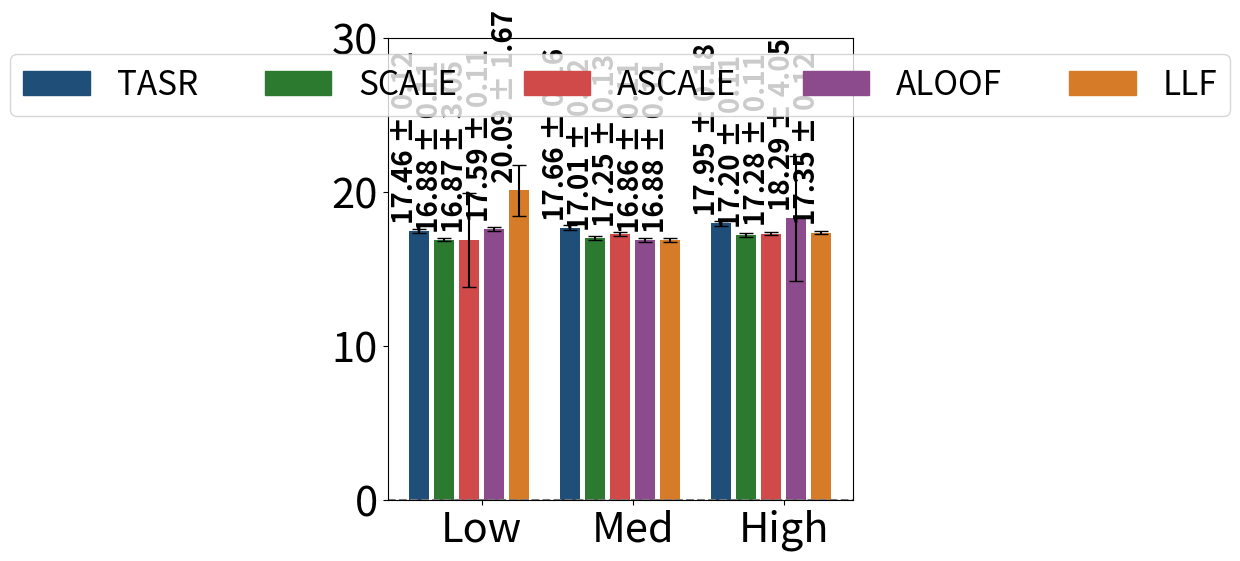

Python code for this plot:
#File: plot_sc_results_aus_runtime.py
#Purpose: Plots single-commodity average runtime and standard deviations for 
#the Austin network under low, medium, and high demand levels.

import matplotlib.pyplot as plt
import numpy as np
import matplotlib.patches as mpatches
import math

aus_low = {
    #TASR, CC, SCALE, ASCALE, ALOOF, LLF
    "SO_TSTT": [38021.89, 38021.89, 38021.89, 38021.89, 38021.89, 38021.89],
    "flow_assigned": [24999.75, 24999.75, 24999.75, 24999.75, 24999.75, 24999.75],
    "selfish_flow": [24999.75, 24999.75, 24999.75, 24999.75, 24999.75, 24999.75],
    "TSTT": [38021.89, 38021.89, 38021.89, 38021.89, 38021.89, 119068.54],
    "st_devs_t": [0.00, 0.00, 0.00, 0.00, 0.00, 0.00],
    "runtime": [17.46001, 17.35566, 16.88342, 16.86667, 17.59253,  20.09164],
    "st_devs": [0.28568, 0.29585, 0.26978, 7.47353, 0.26525, 4.08561]
}

aus_med = {
    "SO_TSTT": [119409.35, 119409.35, 119409.35, 119409.35, 119409.35, 119409.35],
    "flow_assigned": [74999.25, 74999.25, 74999.25, 74999.25, 74999.25, 74999.25],
    "selfish_flow": [74999.25, 74999.25, 74999.25, 74999.25, 74999.25, 74999.25],
    "TSTT": [119409.35, 119409.35, 119409.35, 120788.30, 119409.35, 373939.82],
    "st_devs_t": [0.00, 0.00, 0.00, 420.10, 0.00, 0.00],
    "runtime": [17.65701, 17.19939, 17.01263, 17.24920, 16.86035, 16.87601],
    "st_devs": [0.39296, 0.25531, 0.28932, 0.32411, 0.26844, 0.27720]
}

aus_high = {
    "SO_TSTT": [365877.25, 365877.25, 365877.25, 365877.25, 365877.25, 365877.25],
    "flow_assigned": [149998.50, 149998.50, 149998.50, 149998.50, 149998.50, 149998.50],
    "selfish_flow": [149998.50, 149998.50, 149998.50, 149998.50, 149998.50, 149998.50],
    "TSTT": [365877.25, 365877.25, 371305.82, 369930.72, 393007.21, 1256181.19],
    "st_devs_t": [0.00, 0.00, 11136.52, 11629.40, 12715.16, 0.00],
    "runtime": [17.94908, 17.93724, 17.20328, 17.28063, 18.28812, 17.34867],
    "st_devs": [0.43738, 0.43165, 0.27002, 0.26509, 9.93242, 0.28261]
}

def calculate_average_and_std(sf_dict):
    runtimes = sf_dict['runtime']
    std_devs = sf_dict['st_devs']
    
    if any(runtime == 0 for runtime in runtimes):
        raise ValueError("Runtime values cannot be zero.")
    
    std_devs_propagated = [
        std_dev / math.sqrt(len(runtimes)) if len(runtimes) > 0 else 0
        for std_dev in std_devs
    ]
    
    return runtimes, std_devs_propagated


runtime_aus_low, std_aus_low = calculate_average_and_std(aus_low)
runtime_aus_med, std_aus_med = calculate_average_and_std(aus_med)
runtime_aus_high, std_aus_high = calculate_average_and_std(aus_high)

runtime_aus_low = [value for i, value in enumerate(runtime_aus_low) if i != 1]
runtime_aus_med = [value for i, value in enumerate(runtime_aus_med) if i != 1]
runtime_aus_high = [value for i, value in enumerate(runtime_aus_high) if i != 1]

std_aus_low = [value for i, value in enumerate(std_aus_low) if i != 1]
std_aus_med = [value for i, value in enumerate(std_aus_med) if i != 1]
std_aus_high = [value for i, value in enumerate(std_aus_high) if i != 1]

group_width = 5
group_spacing = 1
x_aus_low = np.arange(group_width)
x_aus_med = np.arange(group_width) + group_width + group_spacing
x_aus_high = np.arange(group_width) + 2 * (group_width + group_spacing)

colors = ['#1F4E79', '#2B7A2F', '#D04A4A', '#8C4B8C', '#D67C29']
bar_labels = ['TASR','SCALE', 'ASCALE', 'ALOOF', 'LLF']

fig, ax = plt.subplots(figsize=(6, 6))

bars_low = ax.bar(x_aus_low, runtime_aus_low, width=0.8, color=colors, yerr=std_aus_low, capsize=5)
bars_med = ax.bar(x_aus_med, runtime_aus_med, width=0.8, color=colors, yerr=std_aus_med, capsize=5)
bars_high = ax.bar(x_aus_high, runtime_aus_high, width=0.8, color=colors, yerr=std_aus_high, capsize=5)

ax.set_xticks([(group_width / 2), 
               (group_width + group_spacing + group_width / 2), 
               (2 * (group_width + group_spacing) + group_width / 2)])
ax.set_xticklabels(['Low', 'Med', 'High'], fontsize=30)
ax.tick_params(axis='y', labelsize=30)
ax.set_ylim(0,30)

fixed_offset = 0.5

for i in range(len(bars_low)):
    bar_height = bars_low[i].get_height()
    ax.text(
        bars_low[i].get_x() + bars_low[i].get_width() / 2, 
        bar_height + fixed_offset, 
        f'{runtime_aus_low[i]:.2f} ± {std_aus_low[i]:.2f}', 
        rotation=90, fontsize=20, ha='right', va='bottom', fontweight='bold'
    )

for i in range(len(bars_med)):
    bar_height = bars_med[i].get_height()
    ax.text(
        bars_med[i].get_x() + bars_med[i].get_width() / 2, 
        bar_height + fixed_offset, 
        f'{runtime_aus_med[i]:.2f} ± {std_aus_med[i]:.2f}', 
        rotation=90, fontsize=20, ha='right', va='bottom', fontweight='bold'
    )

for i in range(len(bars_high)):
    bar_height = bars_high[i].get_height()
    ax.text(
        bars_high[i].get_x() + bars_high[i].get_width() / 2, 
        bar_height + fixed_offset, 
        f'{runtime_aus_high[i]:.2f} ± {std_aus_high[i]:.2f}', 
        rotation=90, fontsize=20, ha='right', va='bottom', fontweight='bold'
    )


legend_handles = [mpatches.Rectangle((0, 0), 1, 1, color=color) for color in colors]

combined_handles = legend_handles
combined_labels = bar_labels

ax.axhline(y=0, color='gray', linestyle='--', linewidth=1.5)

ax.legend(
    combined_handles,
    combined_labels,
    loc='upper center',
    ncol=5,
    fontsize=24
)

plt.tight_layout()
plt.show()
